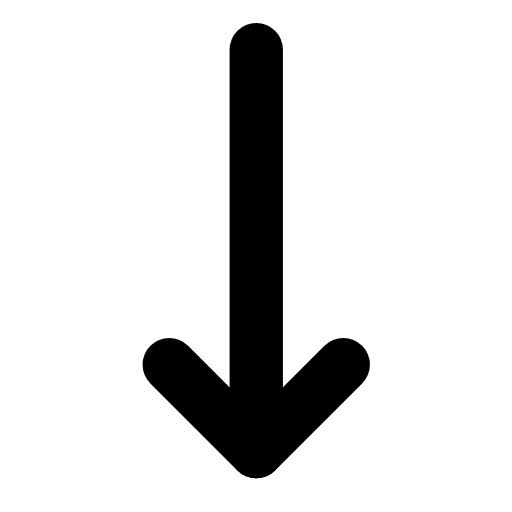
t = 0.00 s
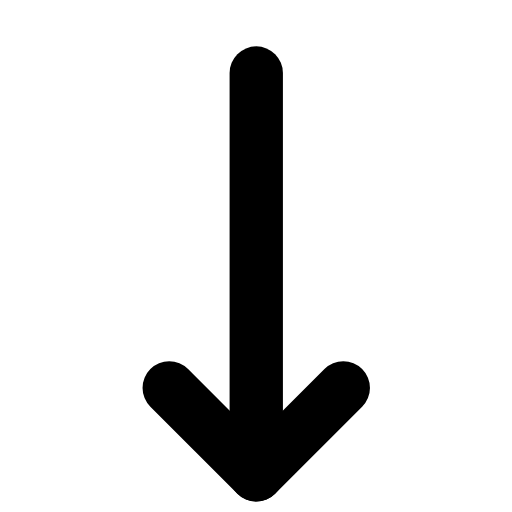
t = 0.25 s
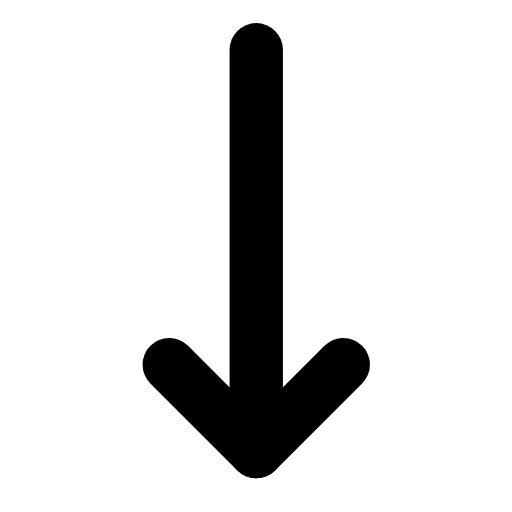
t = 0.50 s
t = 0.73 s: frame unchanged from t = 0.00 s, image omitted
t = 0.99 s: frame unchanged from t = 0.00 s, image omitted
t = 1.25 s: frame unchanged from t = 0.00 s, image omitted

The animated SVG that drew these frames (rendered in a browser with its animation timeline set to each time). Animation: 1 SMIL element (animateTransform=1); one cycle of 1.50 s, repeats indefinitely.

<svg xmlns="http://www.w3.org/2000/svg" width="24" height="24" viewBox="0 0 24 24" fill="none"><g transform="translate(-2.388 -2.35) scale(1.2)"><g><animateTransform attributeName="transform" type="translate" values="0 0;0 0;0 1.1;0 0;0 0;0 0;0 0;0 1.1;0 0;0 0;0 0" keyTimes="0;0.135;0.2475;0.36;0.45;0.6;0.66;0.735;0.81;0.9;1" dur="1.5s" repeatCount="indefinite" calcMode="spline" keySplines="0.16 1 0.3 1;0.16 1 0.3 1;0.16 1 0.3 1;0.16 1 0.3 1;0.16 1 0.3 1;0.16 1 0.3 1;0.16 1 0.3 1;0.16 1 0.3 1;0.16 1 0.3 1;0.16 1 0.3 1"/><line stroke="currentColor" stroke-width="2.083" stroke-linecap="round" stroke-linejoin="round" fill="none" x1="12" x2="12" y1="3.9" y2="19.6"></line><path stroke="currentColor" stroke-width="2.083" stroke-linecap="round" stroke-linejoin="round" fill="none" d="M8.6 16.2L12 19.6L15.4 16.2"></path></g></g></svg>
